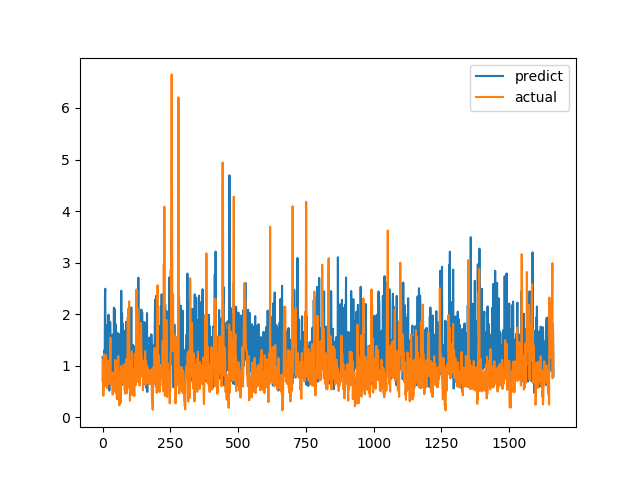

The data file committed next to this chart (first rows):
predict, actual
1.163, 0.7094
1.069, 1.015
0.5041, 1.116
1.067, 0.4183
0.6021, 1.002
1.079, 1.219
0.9997, 1.143
1.298, 0.6528
1.191, 0.6747
2.372, 0.601
2.493, 0.6695
1.204, 0.6538
1.058, 0.7814
1.386, 1.206
0.892, 0.8469
1.779, 0.8286
1.074, 0.6482
1.215, 0.5624
0.9399, 0.7183
1.435, 1.1
0.8374, 0.9542
1.872, 0.729
1.989, 0.6694
1.419, 0.8631
1.036, 0.6465
0.517, 0.8223
0.7146, 0.9236
1.084, 0.8301
1.851, 1.067
1.589, 1.546
1.393, 0.6827
1.31, 0.6386
0.8944, 0.6464
0.8768, 0.6881
1.065, 0.7274
1.304, 0.65
1.203, 0.8694
1.603, 0.4409
0.8797, 0.4519
1.353, 0.7575
1.334, 0.4952
1.032, 0.6851
2.127, 0.7244
1.039, 0.8654
1.543, 0.74
2.1, 0.8071
0.8197, 0.8204
0.8671, 1.114
0.9676, 1.109
1.803, 0.4751
1.648, 1.039
0.7557, 0.9458
1.134, 0.7878
0.6738, 0.3505
1.504, 0.9368
1.637, 0.9868
0.5621, 0.647
1.375, 1.03
1.133, 1.187
1.46, 0.9329
... 1,604 more rows
